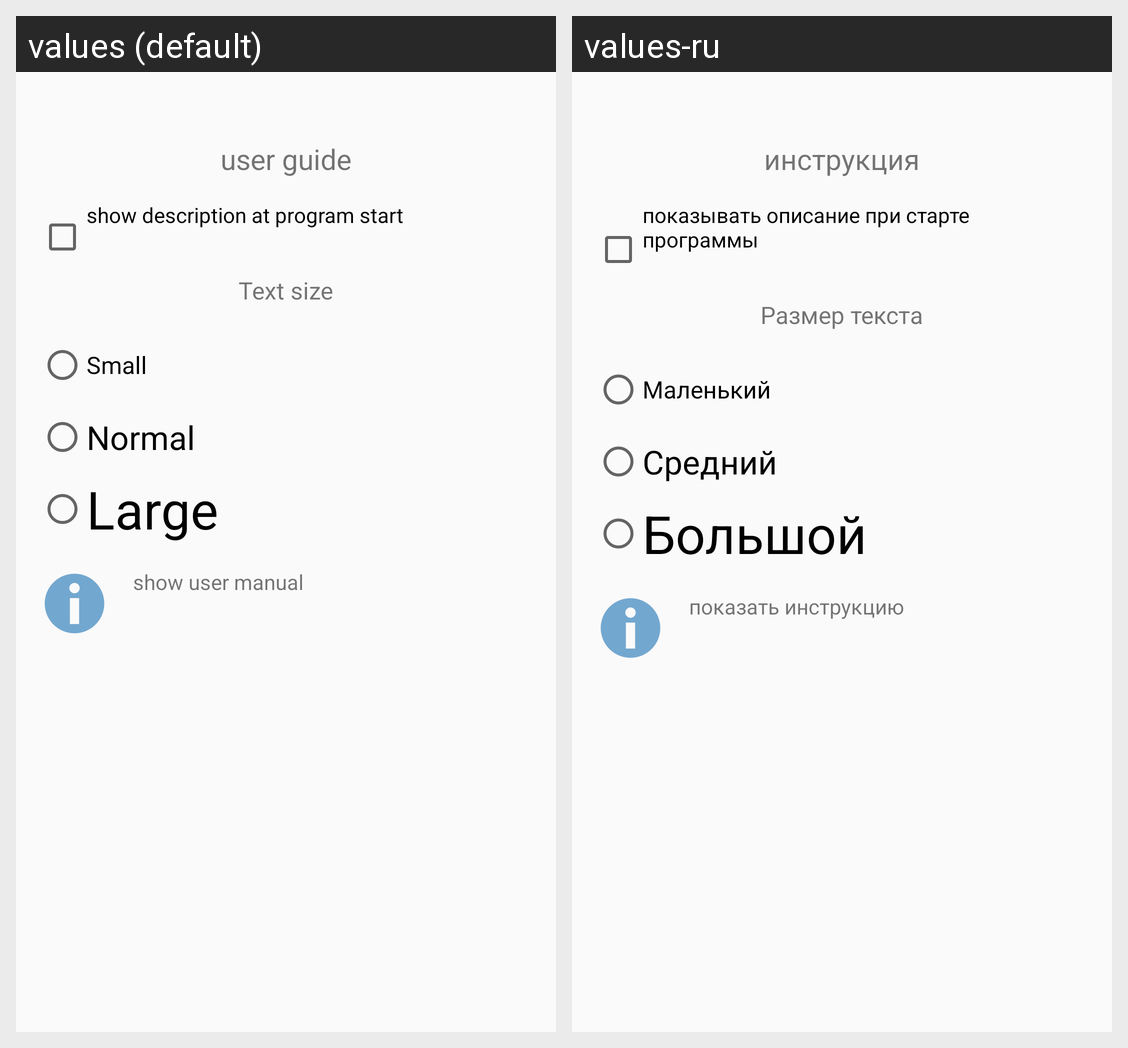

This grid shows one Android layout under two languages. Give, for every string resource on the screen, its name, the default text and each shown locale's text.
Android screen res/layout/fragment_help_settings.xml rendered under 2 locales, left to right: values (default), values-ru. Device: Nexus 5 (rendered at 1080×1920; each locale shown at half size, 540×960, under a caption strip naming it); theme Theme.ControllerForTelegramBot.
Strings drawn on this screen, with the default value and each locale's value (text and hints the layout hard-codes, and strings that could not be matched under every locale, appear in the picture but are not listed):

settingsHelpName
  values: user guide
  values-ru: инструкция

viewHelpOnStart
  values: show description at program start
  values-ru: показывать описание при старте программы

nameTextSizeSettings
  values: Text size
  values-ru: Размер текста

textSizeSmall
  values: Small
  values-ru: Маленький

textSizeNormal
  values: Normal
  values-ru: Средний

textSizeLarge
  values: Large
  values-ru: Большой

settingsHelpButton
  values: show user manual
  values-ru: показать инструкцию
